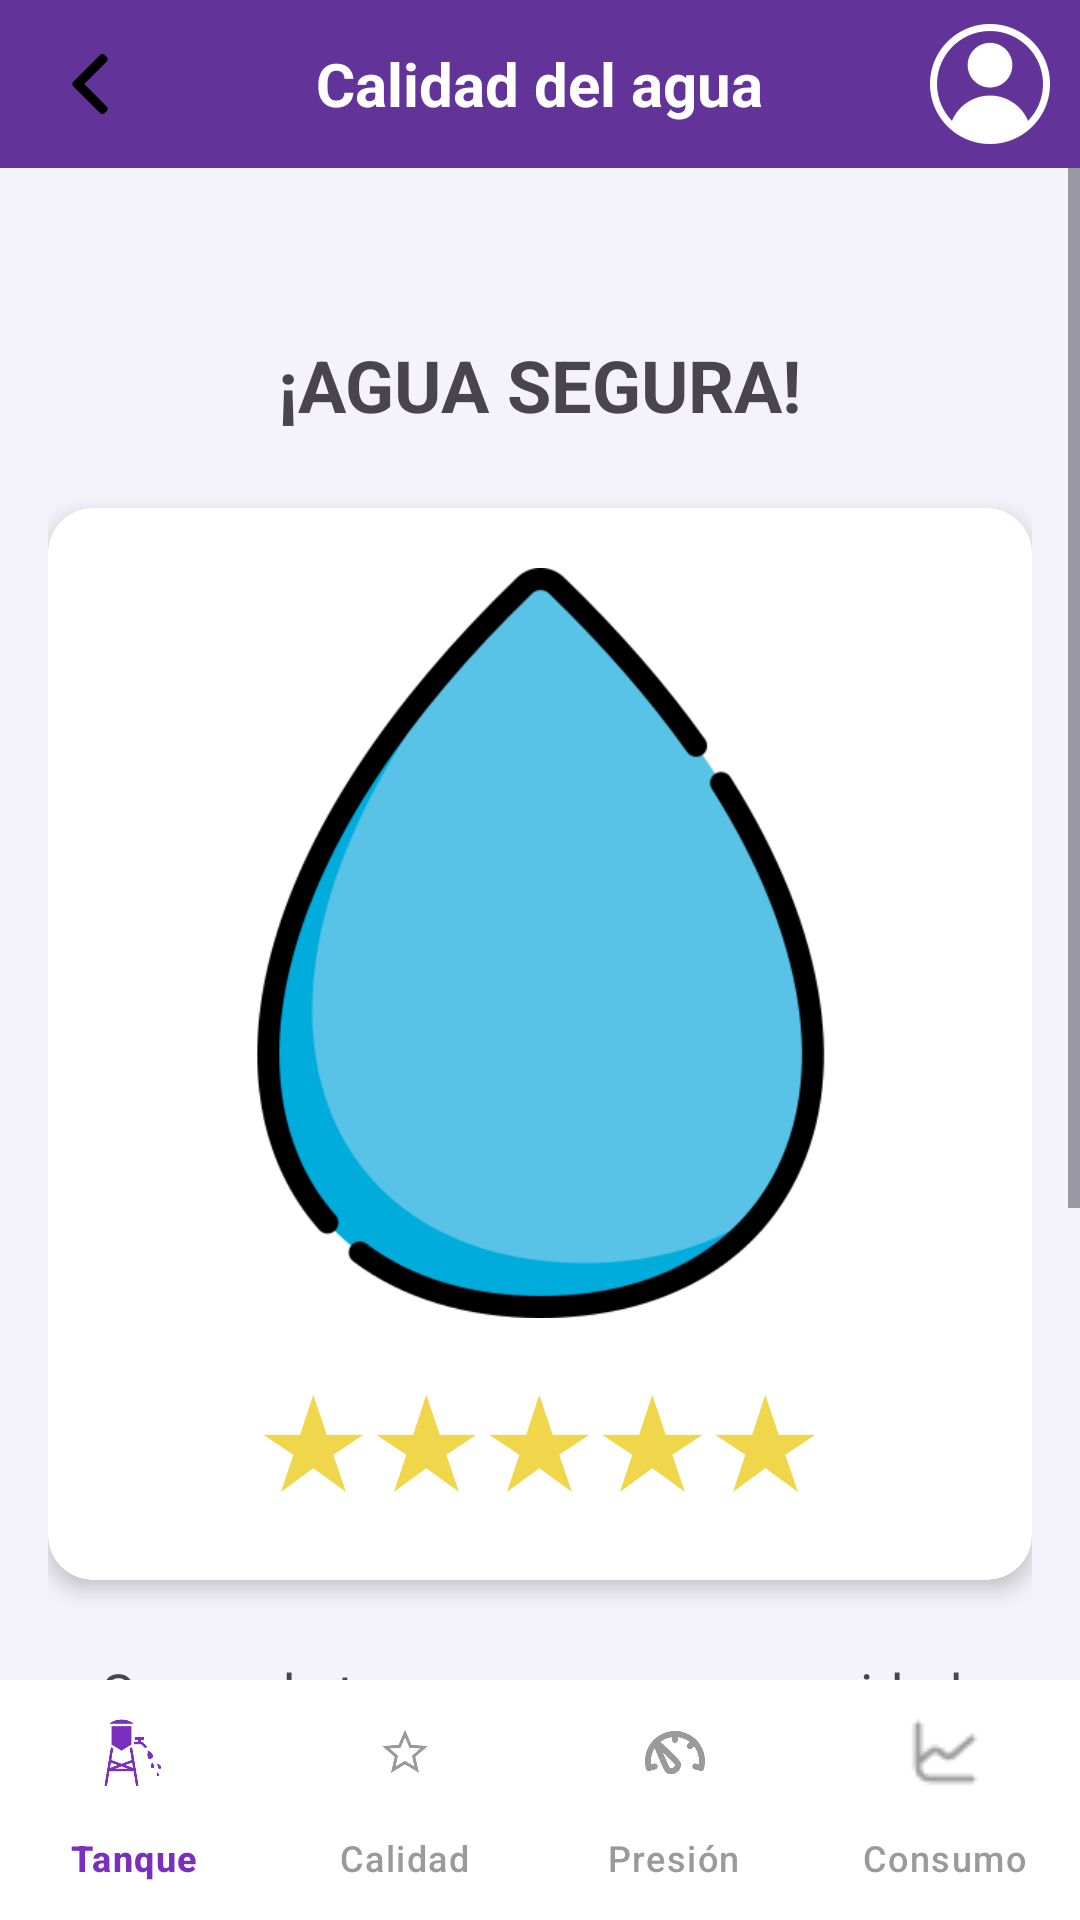

The Android layout XML behind this screen, and the referenced resources:
<!-- AndroidManifest.xml: application theme Theme.SmartDrop -->
<!-- res/layout/activity_calidad.xml -->
<?xml version="1.0" encoding="utf-8"?>
<LinearLayout xmlns:android="http://schemas.android.com/apk/res/android"
    xmlns:app="http://schemas.android.com/apk/res-auto"
    xmlns:tools="http://schemas.android.com/tools"
    android:id="@+id/main"
    android:layout_width="match_parent"
    android:layout_height="match_parent"
    tools:context=".CalidadActivity"
    android:orientation="vertical"
    android:background="@color/bg_app">
    
    <RelativeLayout
        android:layout_width="match_parent"
        android:layout_height="56dp"
        android:background="@color/brand_primary">

        <ImageButton
            android:id="@+id/btnVolver"
            android:layout_width="20dp"
            android:layout_height="20dp"
            android:layout_centerVertical="true"
            android:layout_marginStart="20dp"
            android:background="?attr/selectableItemBackgroundBorderless"
            android:src="@drawable/ic_back"
            android:scaleType="centerInside"/>

        <TextView
            android:layout_width="wrap_content"
            android:layout_height="wrap_content"
            android:text="Calidad del agua"
            android:textColor="@color/on_brand"
            android:textStyle="bold"
            android:textSize="20sp"
            android:layout_centerInParent="true"/>

        <ImageButton
            android:layout_width="40dp"
            android:layout_height="40dp"
            android:layout_alignParentEnd="true"
            android:layout_marginEnd="10dp"
            android:layout_centerVertical="true"
            android:background="?attr/selectableItemBackgroundBorderless"
            android:src="@drawable/perfil"
            android:scaleType="centerInside"/>

    </RelativeLayout>

    <ScrollView
        android:layout_width="match_parent"
        android:layout_height="0dp"
        android:layout_weight="1">

        <LinearLayout
            android:layout_width="match_parent"
            android:layout_height="wrap_content"
            android:orientation="vertical"
            android:padding="16dp">

            <TextView
                android:id="@+id/tvEstado"
                android:layout_width="wrap_content"
                android:layout_height="wrap_content"
                android:text="¡AGUA SEGURA!"
                android:textSize="24sp"
                android:textStyle="bold"
                android:layout_marginTop="40dp"
                android:layout_gravity="center"/>

            <androidx.cardview.widget.CardView
                android:layout_width="match_parent"
                android:layout_height="wrap_content"
                android:layout_marginTop="25dp"
                app:cardCornerRadius="15dp"
                app:cardElevation="4dp">

                <LinearLayout
                    android:layout_width="match_parent"
                    android:layout_height="wrap_content"
                    android:orientation="vertical"
                    android:gravity="center"
                    android:padding="20dp">

                    <ImageView
                        android:layout_width="250dp"
                        android:layout_height="250dp"
                        android:src="@drawable/gota_segura"/>

                    <TextView
                        android:id="@+id/tvEstrellas"
                        android:layout_width="wrap_content"
                        android:layout_height="wrap_content"
                        android:text="★★★★★"
                        android:textColor="@color/star_yellow"
                        android:textSize="42sp"
                        android:layout_marginTop="10dp"/>

                </LinearLayout>

            </androidx.cardview.widget.CardView>

            <TextView
                android:id="@+id/tvDescripcion"
                android:layout_width="wrap_content"
                android:layout_height="wrap_content"
                android:text="Se puede tomar agua con seguridad."
                android:textSize="18sp"
                android:layout_marginTop="25dp"
                android:layout_gravity="center" />

            <androidx.cardview.widget.CardView
                android:layout_width="match_parent"
                android:layout_height="wrap_content"
                android:layout_marginTop="25dp"
                app:cardCornerRadius="15dp"
                app:cardElevation="4dp">

                <TextView
                    android:id="@+id/tvAnomalias"
                    android:layout_width="match_parent"
                    android:layout_height="wrap_content"
                    android:text="No se han detectado anomalías en los últimos 30 días"
                    android:padding="20dp"
                    android:textSize="18sp"
                    android:gravity="center"/>

            </androidx.cardview.widget.CardView>

            <TextView
                android:id="@+id/tvUltimoAn"
                android:layout_width="wrap_content"
                android:layout_height="wrap_content"
                android:text="Último análisis: 11:30 AM"
                android:textStyle="bold"
                android:textSize="18sp"
                android:padding="16dp"
                android:background="@drawable/fondo_redondeado"
                android:layout_marginTop="30dp"
                android:layout_gravity="center"/>

        </LinearLayout>
    </ScrollView>

    <com.google.android.material.bottomnavigation.BottomNavigationView
        android:id="@+id/bottomNav"
        android:layout_width="match_parent"
        android:layout_height="wrap_content"
        android:background="@color/nav_bar"
        app:itemIconTint="@color/bottom_nav_selector"
        app:itemTextColor="@color/bottom_nav_selector"
        app:labelVisibilityMode="labeled"
        app:menu="@menu/menu_nivel"/>

</LinearLayout>
<!-- resources referenced by this layout -->
<resources>
  <color name="bg_app">#F4F3FB</color>
  <color name="brand_primary">#623398</color>
  <color name="nav_bar">#FFFFFF</color>
  <color name="on_brand">#FFFFFF</color>
  <color name="star_yellow">#F0D64B</color>
  <!-- drawable fondo_redondeado (drawable) -->
  <?xml version="1.0" encoding="utf-8"?>
  <shape xmlns:android="http://schemas.android.com/apk/res/android">
  
      <solid android:color="@color/bg_info_soft"/>
  
      <corners android:radius="12dp"/>
  
      <padding
          android:left="12dp"
          android:top="8dp"
          android:right="12dp"
          android:bottom="8dp"/>
  </shape>
  <!-- drawable gota_segura: png bitmap (drawable, 30035 bytes) -->
  <!-- drawable ic_back: webp bitmap (drawable-nodpi, 524 bytes) -->
  <!-- drawable perfil: png bitmap (drawable, 20705 bytes) -->
  <style name="Theme.SmartDrop" parent="Theme.Material3.DayNight.NoActionBar">
          <item name="colorPrimary">@color/brand_blue</item>
          <item name="colorPrimaryVariant">#2A5298</item>
          <item name="colorOnPrimary">@color/on_brand</item>
          <item name="colorSecondary">@color/brand_accent</item>
          <item name="android:windowBackground">@color/bg_app</item>
      </style>
  <color name="bg_info_soft">#E7EFF9</color>
  <color name="brand_blue">#4FACFE</color>
  <color name="brand_accent">#7B2FBE</color>
</resources>
